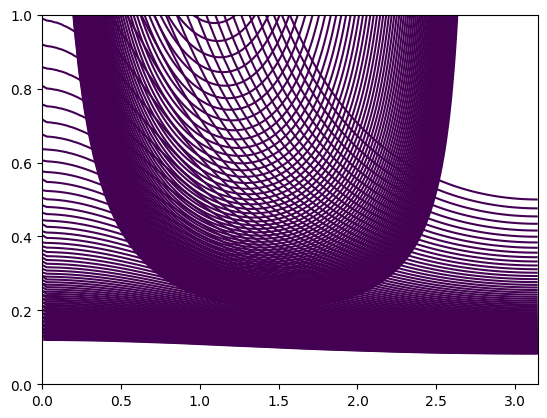
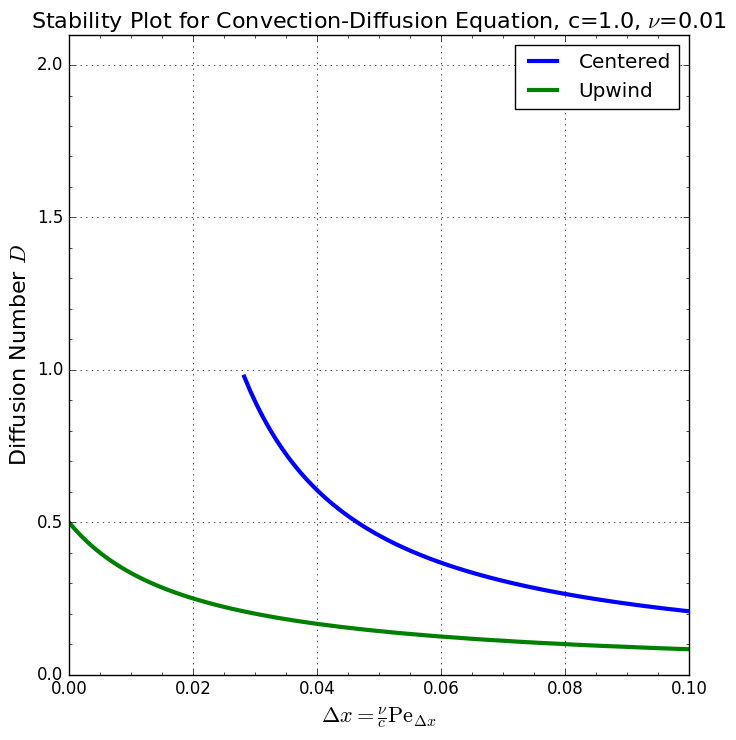

Reproduce these figures in Python, in order.
import numpy as np
import matplotlib.pyplot as plt

def F(P, D, kdx):
    """
    Stability curve for centered scheme
    """
    return (1 - P * D * np.sin(kdx))**2 - (2 * D * (1-np.cos(kdx)))**2

def G(P, D, kdx):
    """
    Stability curve for upwind scheme
    """
    return (1 - P * D + P * D * np.cos(kdx) - 2 * D * (1 - np.cos(kdx)))**2 + (P * D * np.sin(kdx))**2

def stability_plot(Ps, fminvals, gminvals, c, v):
    plt.style.use('classic')
    fig = plt.figure(figsize=(8,8))
    plt.plot(v/c * Ps, fminvals, linewidth=3, label="Centered")
    plt.plot(v/c * Ps, gminvals, linewidth=3, label="Upwind")

    plt.xlabel(r"$\Delta x = \frac{\nu}{c} \mathrm{Pe}_{\Delta x}$",fontsize=16)
    plt.ylabel(r"Diffusion Number $D$",fontsize=16)
    plt.ylim(0, 0.6)
    
    plt.title(rf"Stability Plot for Convection-Diffusion Equation, c={c}, $\nu$={v}",fontsize=16)

    plt.minorticks_on()
    plt.legend()
    plt.grid()
    plt.ylim(0,2.1)

    plt.savefig(f"stability_plot_c{c}_v{v}.png", bbox_inches='tight', dpi=300)
    plt.show()

if __name__ == "__main__":

    c, v = 1.0, 0.01
    Ps   = np.linspace(0, 10, 100)
    Ds   = np.linspace(0, 1, 100)
    kdxs = np.linspace(0, np.pi, 100)

    Dmg, kmg = np.meshgrid(Ds, kdxs)

    fminvals = []
    gminvals = []

    with plt.ioff():
        for i,P in enumerate(Ps):
            F_values = F(P, Dmg, kmg)
            G_values = G(P, Dmg, kmg)
            
            fcs = plt.contour(kmg, Dmg, F_values, levels=[1])
            gcs = plt.contour(kmg, Dmg, G_values, levels=[1])
            
            # For the centered scheme
            if fcs.collections and fcs.collections[0].get_paths():
                fminvals.append(fcs.collections[0].get_paths()[0].vertices[:,1].min())
            else:
                fminvals.append(np.nan)

            # For the upwind scheme
            if gcs.collections and gcs.collections[0].get_paths():
                gminvals.append(gcs.collections[0].get_paths()[0].vertices[:,1].min())
            else:
                gminvals.append(np.nan)
            
    stability_plot(Ps, fminvals, gminvals, c, v)
    

